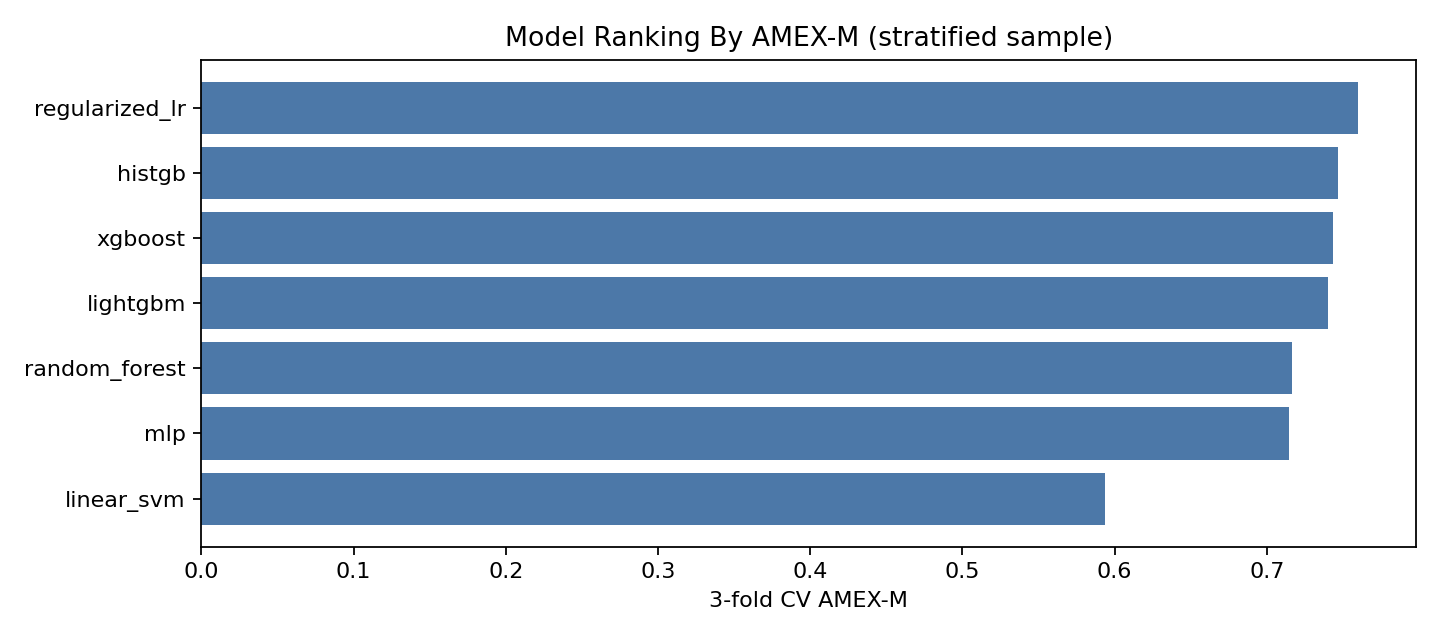

The table this chart was drawn from, first rows:
model, cv_amex_M, cv_amex_M_std, train_amex_M, amex_gap_train_minus_cv, cv_roc_auc, cv_pr_auc, fit_seconds_mean, wall_seconds
regularized_lr, 0.76, 0.006374, 0.7825, 0.02249, 0.9522, 0.8782, 13.09, 26.41
histgb, 0.7469, 0.0003232, 1.0, 0.2531, 0.9505, 0.8728, 3.281, 6.691
xgboost, 0.7437, 0.01314, 0.9666, 0.2229, 0.9501, 0.8711, 2.687, 5.622
lightgbm, 0.7405, 0.004283, 1, 0.2595, 0.9505, 0.8731, 3.387, 7.109
random_forest, 0.7164, 0.01124, 0.8234, 0.1069, 0.9443, 0.8549, 2.083, 4.452
mlp, 0.7149, 0.01009, 0.9857, 0.2709, 0.9388, 0.8467, 0.5745, 1.376
linear_svm, 0.5934, 0.01214, 0.9945, 0.4011, 0.883, 0.7624, 22.66, 45.54
